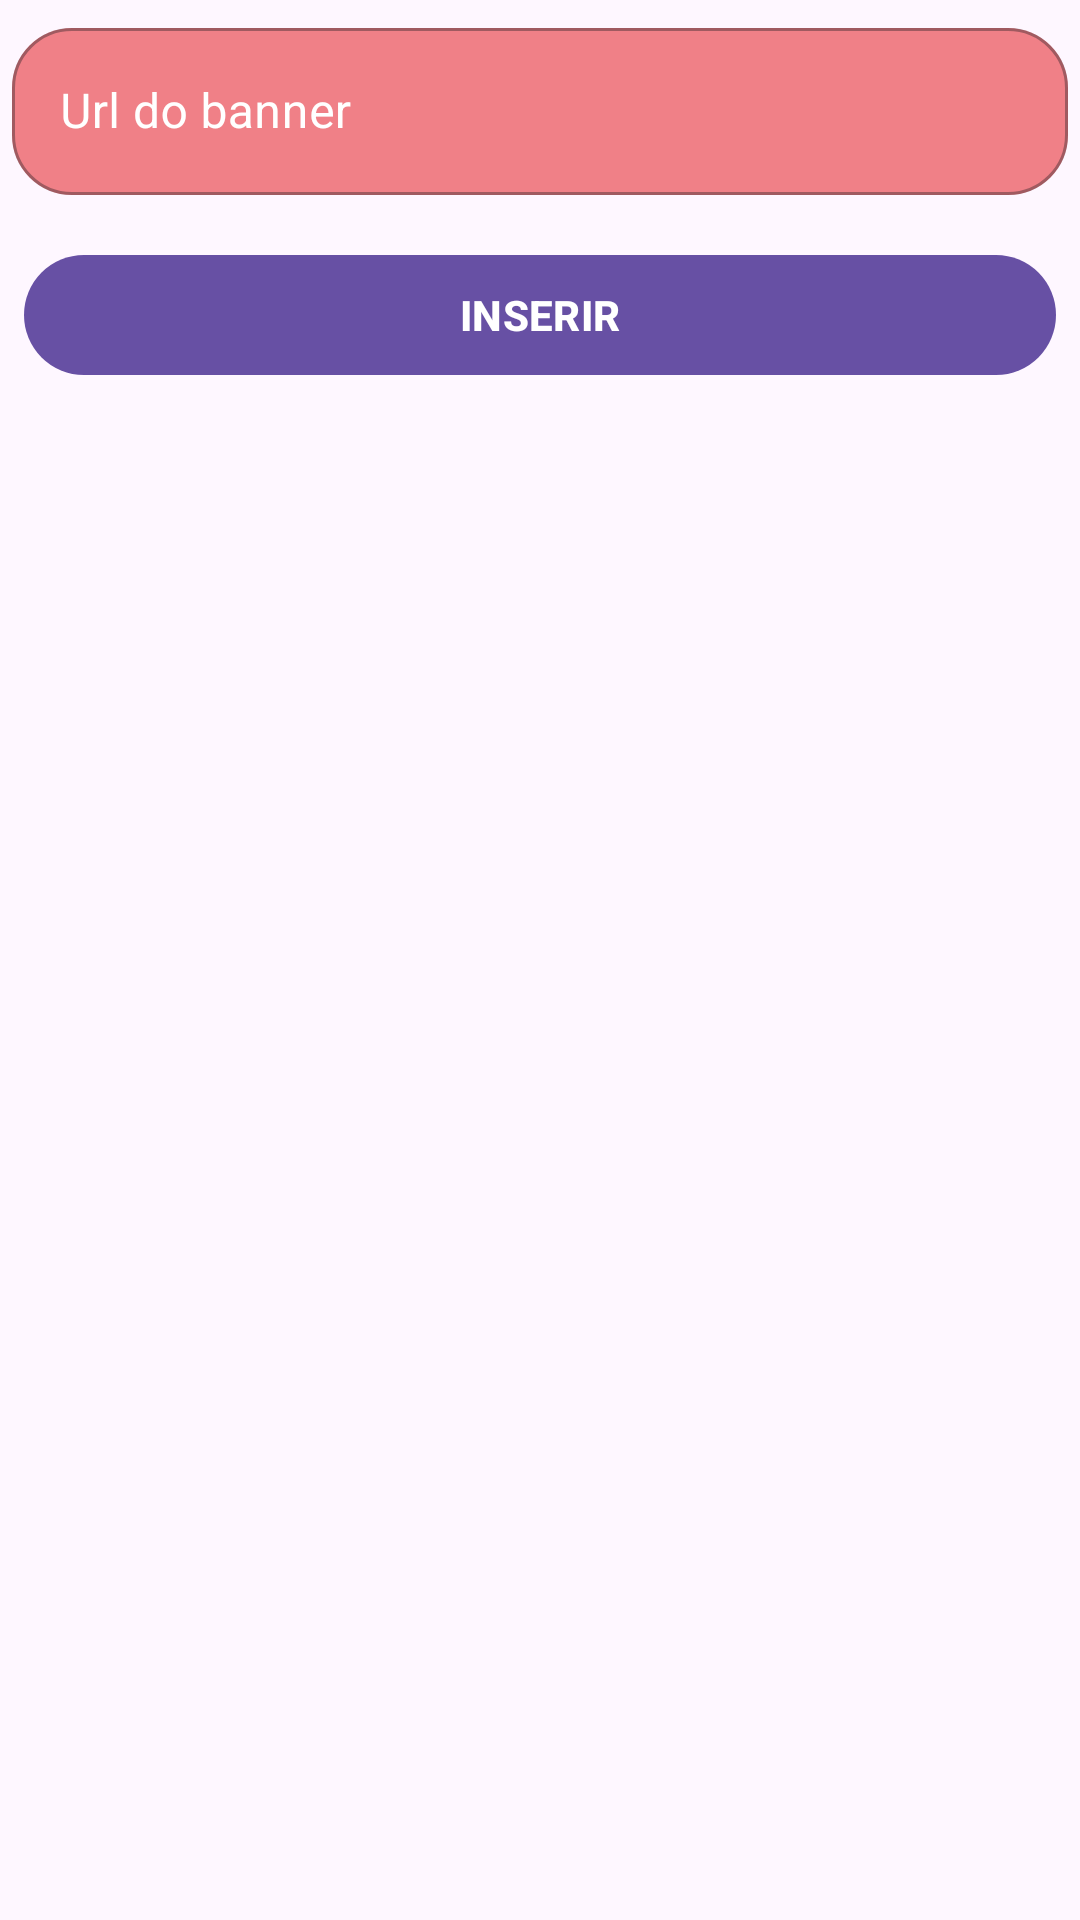

The Android layout XML behind this screen, and the referenced resources:
<!-- AndroidManifest.xml: application theme Theme.NanaCatsitter -->
<!-- res/layout/adicionar_banner.xml -->
<?xml version="1.0" encoding="utf-8"?>
<LinearLayout xmlns:android="http://schemas.android.com/apk/res/android"
    xmlns:app="http://schemas.android.com/apk/res-auto"
    android:layout_width="match_parent"
    android:layout_height="wrap_content"
    android:orientation="vertical">

    <com.google.android.material.textfield.TextInputLayout
        android:id="@+id/url_field"
        style="@style/Widget.MaterialComponents.TextInputLayout.OutlinedBox"
        android:layout_width="match_parent"
        android:layout_height="wrap_content"
        android:layout_margin="4dp"
        android:hint="Url do banner"
        android:textColorHint="#FFFFFF"
        app:boxCornerRadiusBottomEnd="20dp"
        app:boxCornerRadiusBottomStart="20dp"
        app:boxCornerRadiusTopEnd="20dp"
        app:boxCornerRadiusTopStart="20dp"
        app:hintTextColor="#FFFEFE"
        app:passwordToggleEnabled="false"
        app:placeholderTextColor="#000000"
        app:startIconTint="#000000"
        app:suffixTextColor="#000000">

        <com.google.android.material.textfield.TextInputEditText

            android:layout_width="match_parent"
            android:layout_height="wrap_content"
            android:layout_marginTop="8dp"
            android:layout_marginBottom="4dp"
            android:backgroundTint="#F08087"
            android:backgroundTintMode="src_over"
            android:textColorHint="#FFFFFF" />
    </com.google.android.material.textfield.TextInputLayout>

    <Button
        android:id="@+id/inserir"
        android:layout_width="match_parent"
        android:layout_height="wrap_content"
        android:layout_margin="8dp"
        android:text="INSERIR"
        android:textColor="#FFFFFF"
        android:textStyle="bold" />

</LinearLayout>
<!-- resources referenced by this layout -->
<resources>
  <style name="Theme.NanaCatsitter" parent="Base.Theme.NanaCatsitter" />
  <style name="Base.Theme.NanaCatsitter" parent="Theme.Material3.DayNight.NoActionBar">
          
          
      </style>
</resources>
